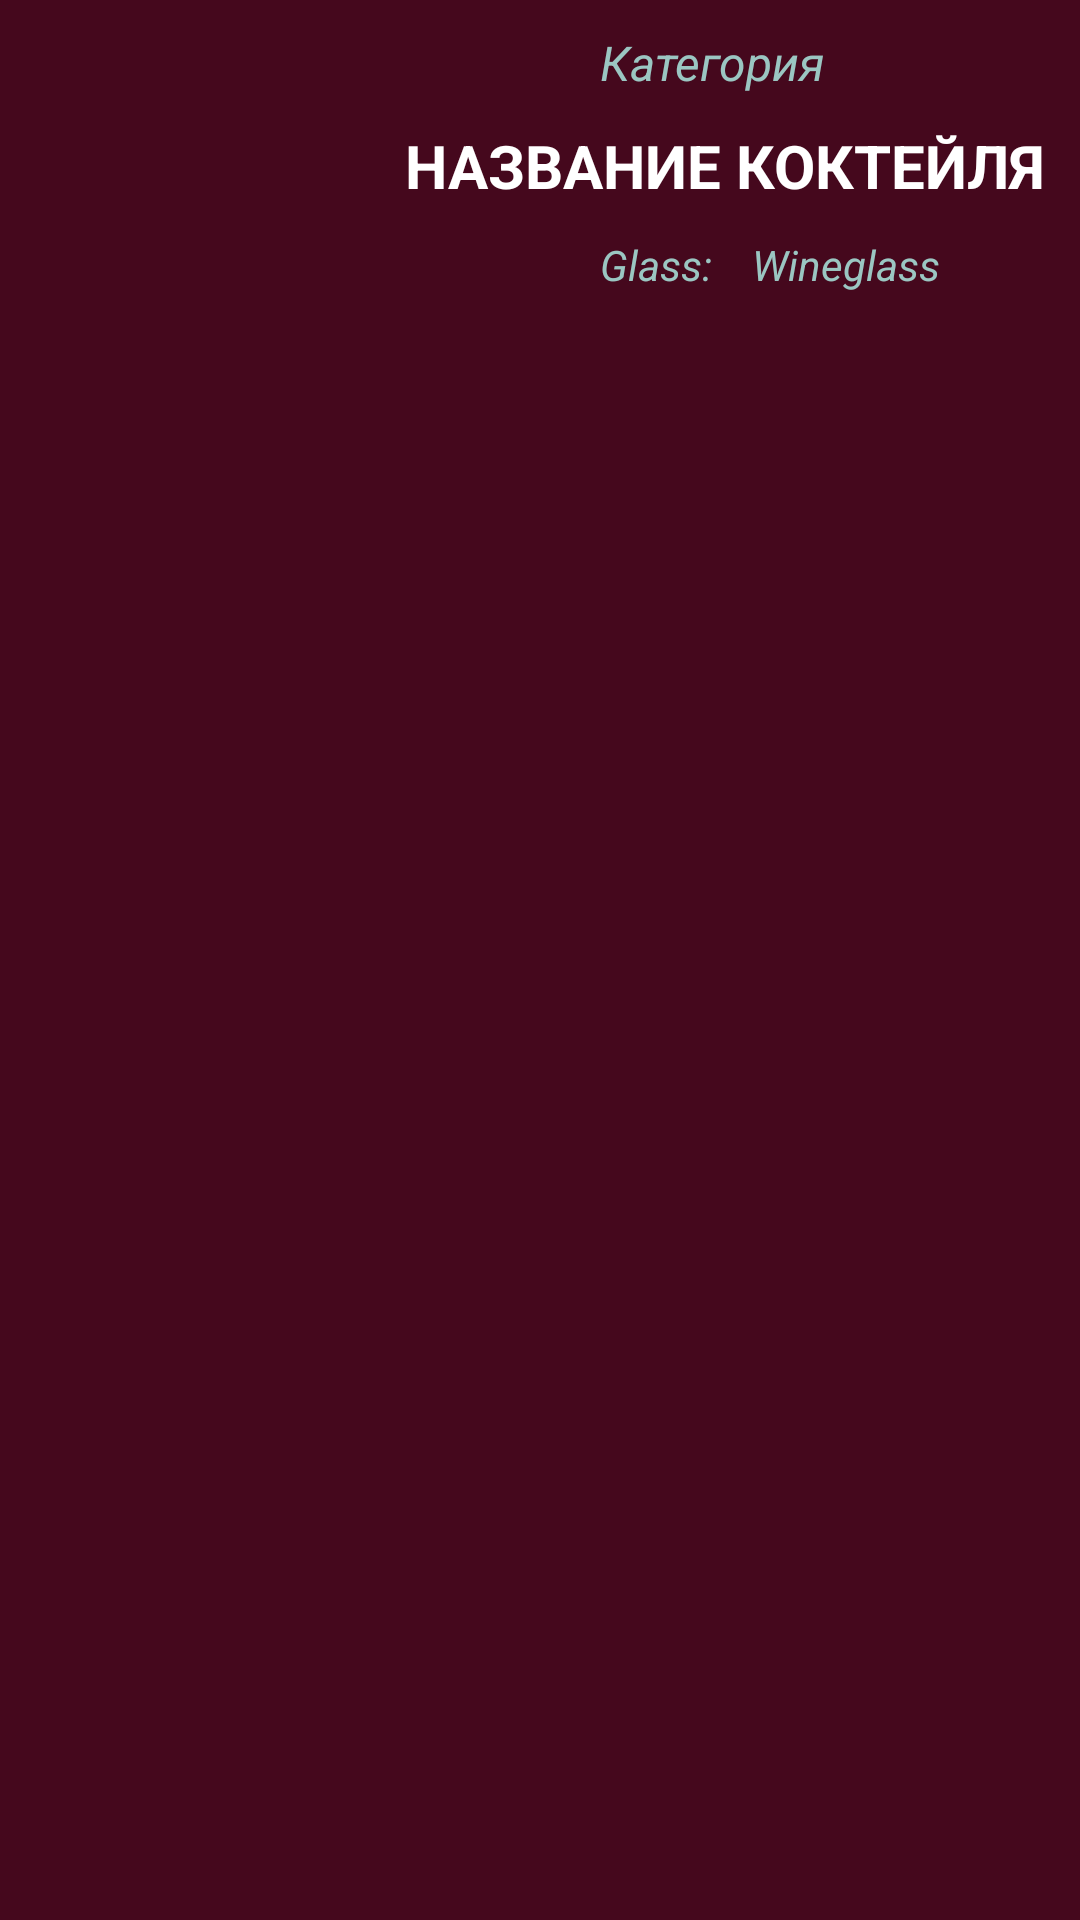

This screen was rendered from an Android layout file. Write that file and the resources it references.
<!-- AndroidManifest.xml: application theme AppTheme -->
<!-- res/layout/coctail_layout.xml -->
<?xml version="1.0" encoding="utf-8"?>
<RelativeLayout
    xmlns:android="http://schemas.android.com/apk/res/android"
    xmlns:app="http://schemas.android.com/apk/res-auto"
    android:layout_width="match_parent"
    android:layout_height="wrap_content"
    android:layout_marginTop="15dp"
    android:layout_marginBottom="15dp"
    android:background="#45081D"
    android:layout_marginStart="15dp"
    android:layout_marginEnd="15dp"

    >

    <ImageView
        android:id="@+id/imgCoctail"
        android:layout_width="100dp"
        android:layout_height="100dp"
        android:layout_alignParentStart="true"
        android:layout_alignParentTop="true"
        android:layout_marginStart="10dp"
        android:layout_marginTop="10dp"
        android:layout_marginEnd="10dp"
        android:layout_marginBottom="10dp"
        app:srcCompat="@drawable/img_secondfragment" />


    <TextView
        android:id="@+id/strDrink"
        android:layout_width="wrap_content"
        android:layout_height="wrap_content"
        android:textSize="20sp"
        android:text="Название коктейля"
        android:textAllCaps="true"
        android:textStyle="bold"
        android:textColor="#FFFFFF"
        android:layout_toEndOf="@id/imgCoctail"
        android:layout_marginStart="15dp"
        android:layout_below="@id/strCategory"
        android:layout_marginTop="10dp"

        />

    <TextView
        android:id="@+id/strCategory"
        android:layout_width="wrap_content"
        android:layout_height="wrap_content"
        android:textSize="16sp"
        android:textStyle="italic"
        android:textColor="#9BC6C2"
        android:text="Категория"
        android:layout_toEndOf="@id/imgCoctail"
        android:layout_marginStart="80dp"
        android:layout_marginTop="10dp"
        />


    <TextView
        android:id="@+id/strGlass"
        android:layout_width="wrap_content"
        android:layout_height="wrap_content"
        android:textSize="14sp"
        android:textStyle="italic"
        android:text="Wineglass"
        android:textColor="#9BC6C2"
        android:layout_toEndOf="@id/textAgeLabel"
        android:layout_marginStart="10dp"
        android:layout_below="@id/strDrink"
        android:layout_marginTop="10dp"
        />
    <TextView
        android:id="@+id/textAgeLabel"
        android:layout_width="wrap_content"
        android:layout_height="wrap_content"
        android:textSize="14sp"
        android:textStyle="italic"
        android:text="Glass: "
        android:textColor="#9BC6C2"
        android:layout_toEndOf="@id/imgCoctail"
        android:layout_marginStart="80dp"
        android:layout_below="@id/strDrink"
        android:layout_marginTop="10dp"
        />

</RelativeLayout>
<!-- resources referenced by this layout -->
<resources>
  <style name="AppTheme" parent="Theme.AppCompat.Light.NoActionBar">
          <item name="android:windowBackground">#B8BAB9</item>
          
          <item name="colorPrimary">@color/colorPrimary</item>
          <item name="colorPrimaryDark">@color/colorPrimaryDark</item>
          <item name="colorAccent">@color/colorAccent</item>
      </style>
  <!-- not gathered from this repository: default colours our renderer supplied (Android Studio template values) -->
  <color name="colorPrimary">#FF6200EE</color>
  <color name="colorPrimaryDark">#FF3700B3</color>
  <color name="colorAccent">#FF03DAC5</color>
</resources>
